Dataset: QCData (GitHub, MohdAjWrk/Quality-Control_Products-Defect-Detection). Classes: accepted, background, rejected.

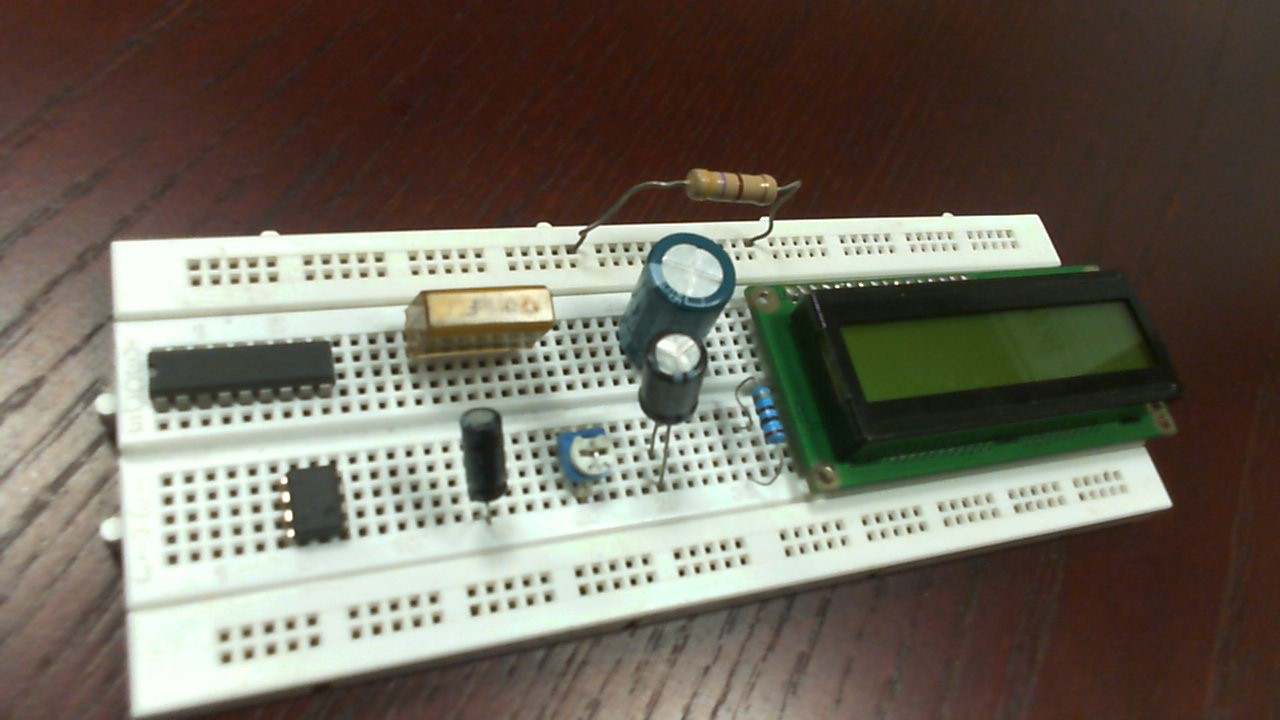
Label: rejected

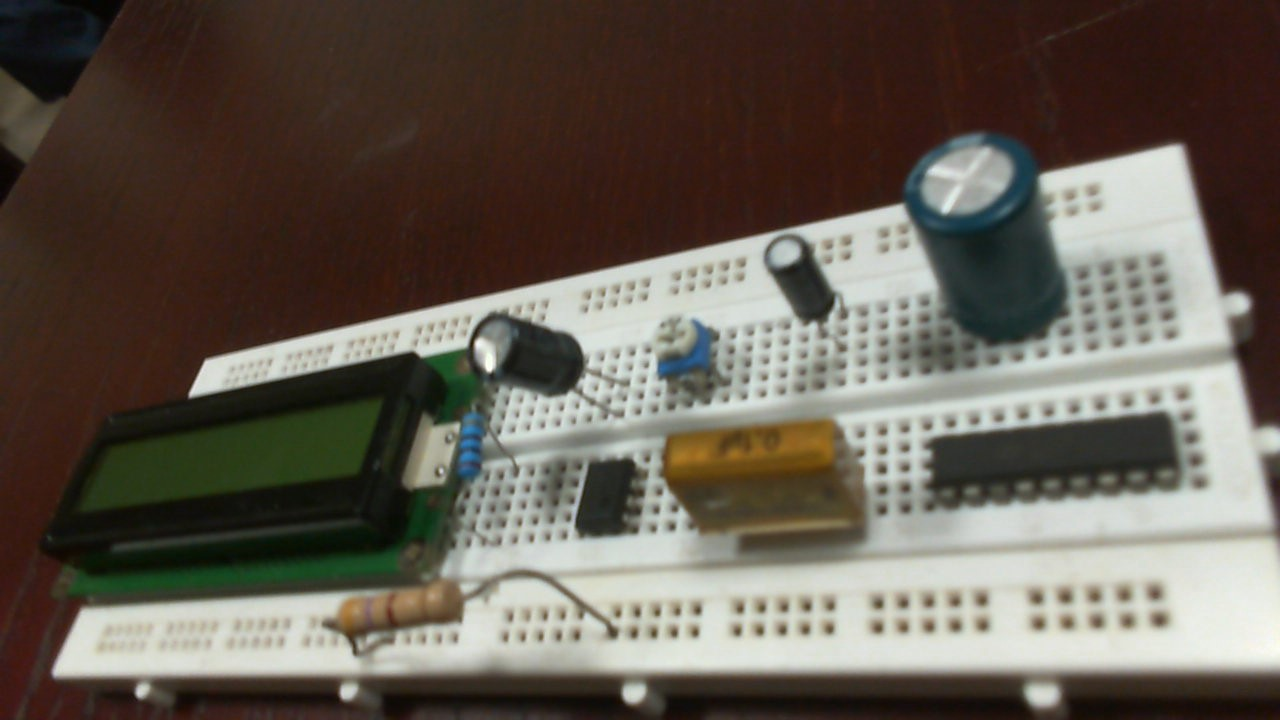
Label: accepted

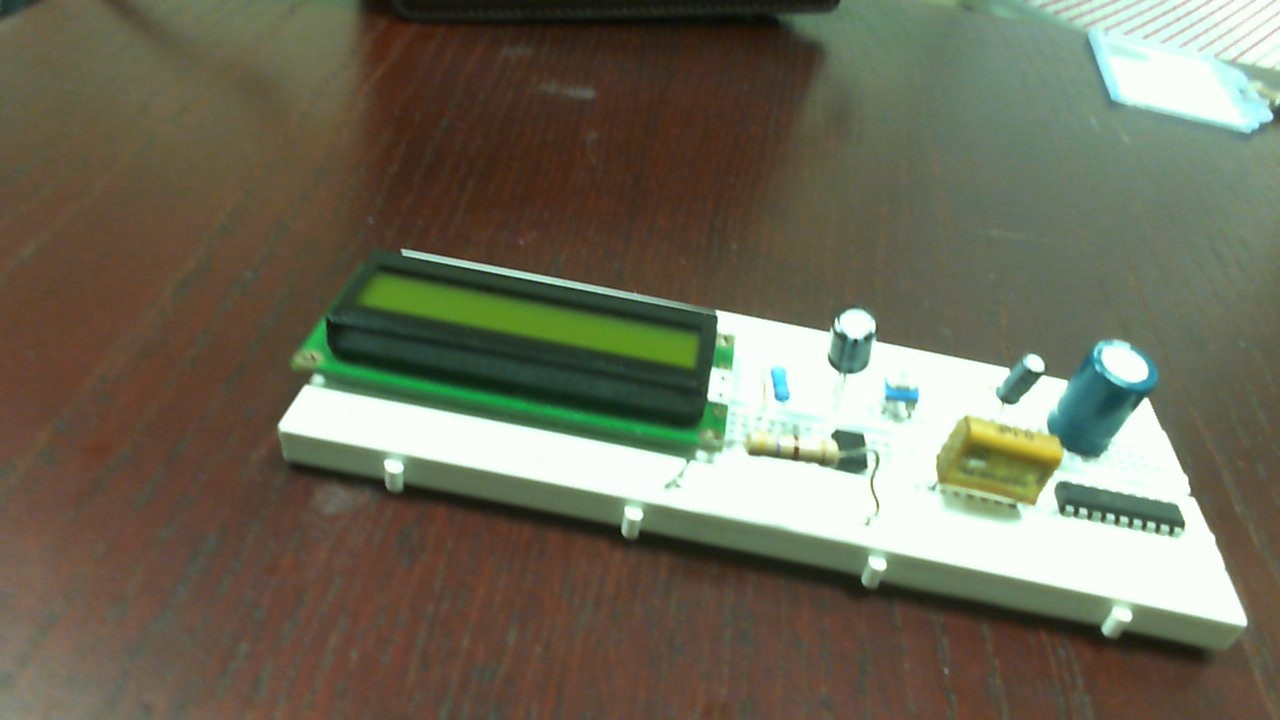
Label: accepted

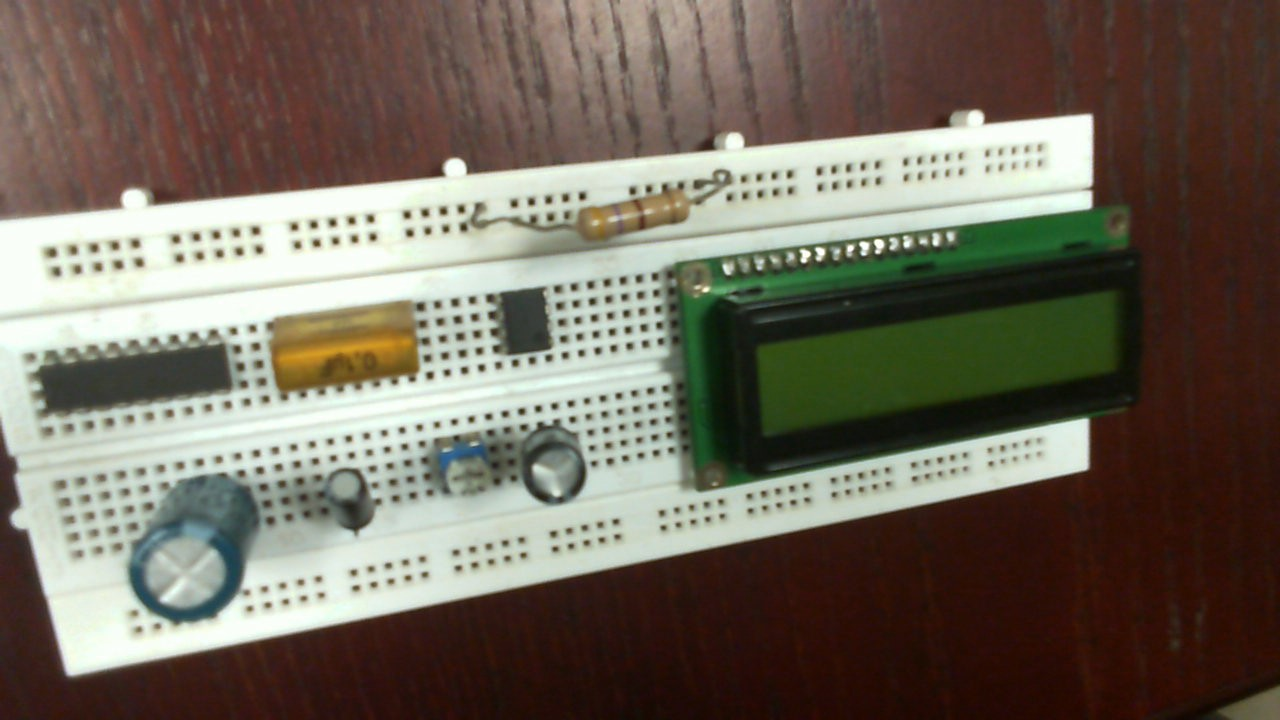
Label: rejected

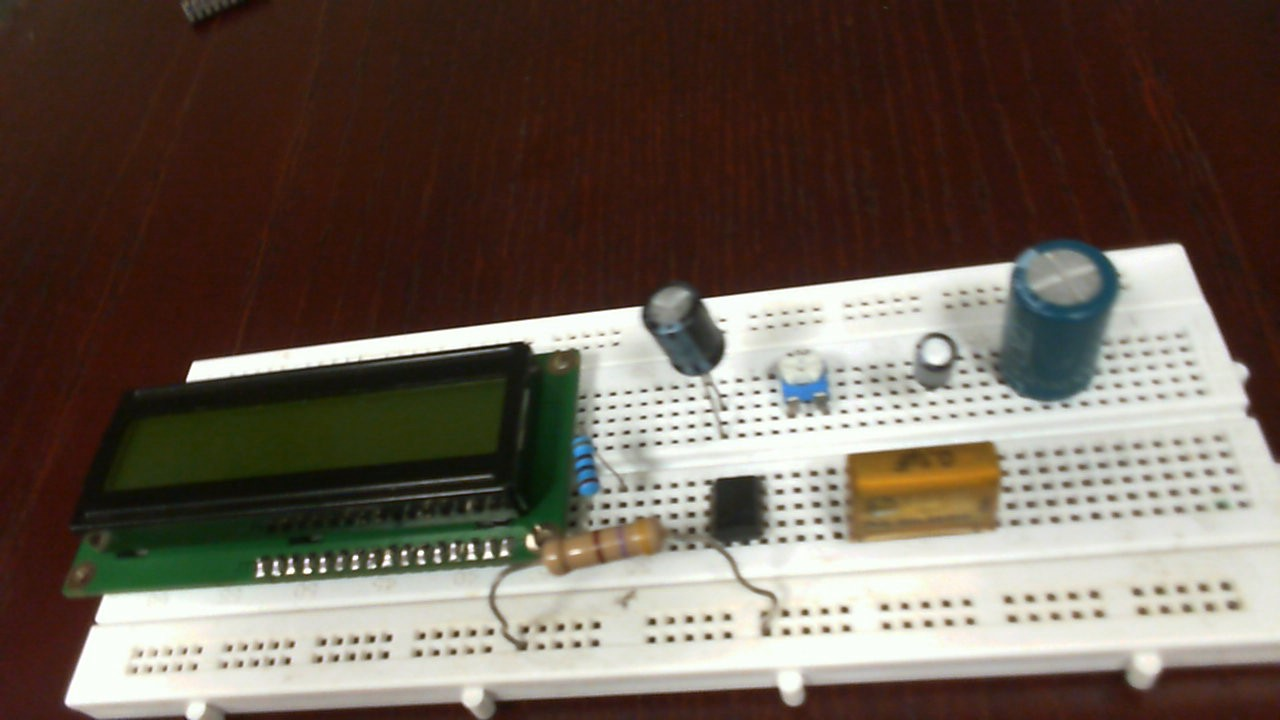
Label: rejected

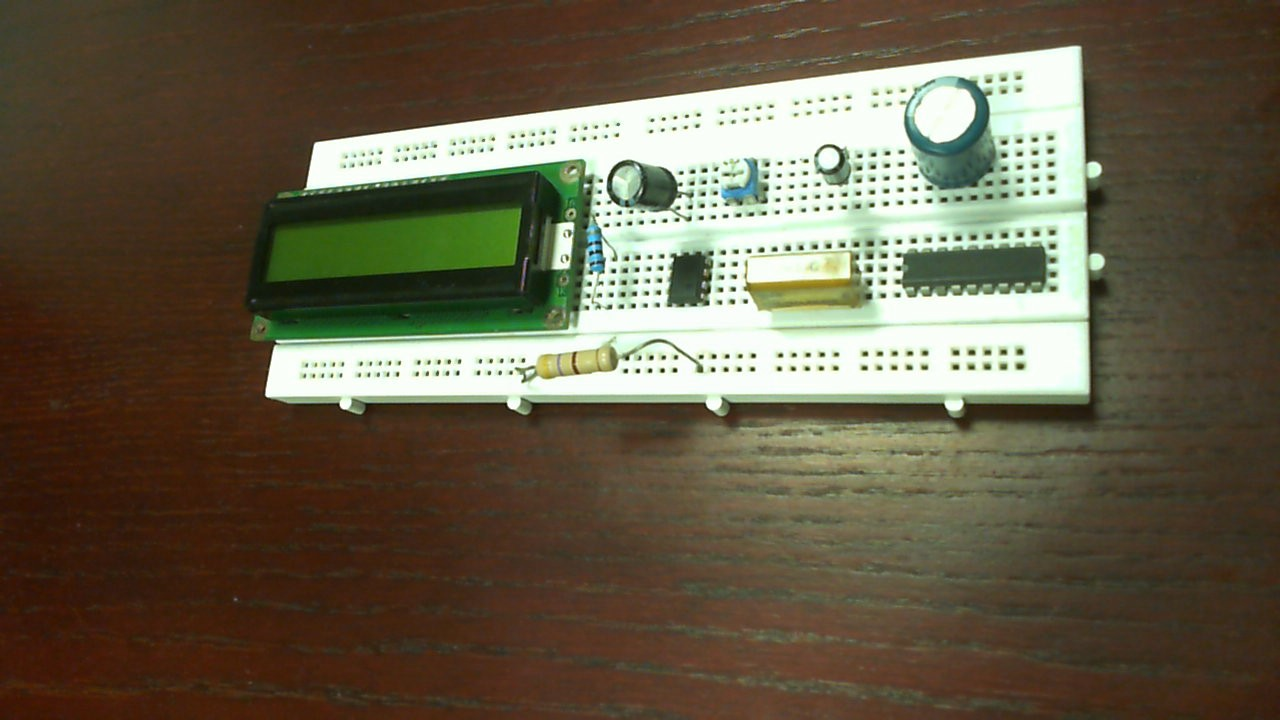
Label: accepted
